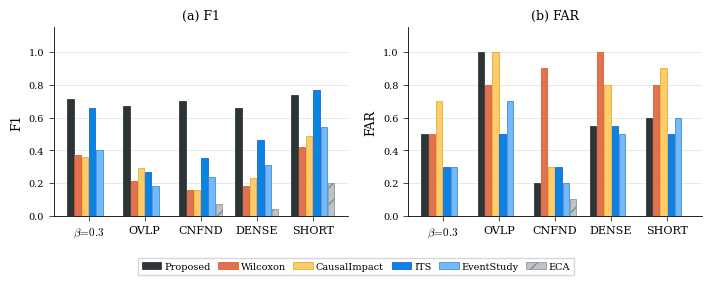

This figure's Python source: (Note: this script raises an exception after producing the figure.)
"""EX3: Method comparison — grouped bar chart (F1 + FAR, 2 panels).

Style: top-conference (NeurIPS / KDD / ICML) grouped bar chart.
"""
import matplotlib
matplotlib.use("Agg")
import matplotlib.pyplot as plt
import numpy as np
from pathlib import Path

plt.rcParams.update({
    "font.family": "serif",
    "mathtext.fontset": "cm",
    "font.size": 8,
    "axes.labelsize": 9,
    "axes.titlesize": 9,
    "axes.linewidth": 0.6,
    "xtick.major.width": 0.5,
    "ytick.major.width": 0.5,
    "xtick.labelsize": 8,
    "ytick.labelsize": 7,
    "legend.fontsize": 7,
    "lines.linewidth": 1.0,
})

# ---------- Data (EX3 full run, N=100K, W=1000, θ=100, 5 seeds avg) ----------
conditions = [r"$\beta\!=\!0.3$", "OVLP", "CNFND", "DENSE", "SHORT"]
methods = ["Proposed", "Wilcoxon", "CausalImpact", "ITS",
           "EventStudy", "ECA"]

f1 = {
    "Proposed":     [0.71, 0.67, 0.70, 0.66, 0.74],
    "Wilcoxon":     [0.37, 0.21, 0.16, 0.18, 0.42],
    "CausalImpact": [0.36, 0.29, 0.16, 0.23, 0.49],
    "ITS":          [0.66, 0.27, 0.35, 0.46, 0.77],
    "EventStudy":   [0.40, 0.18, 0.24, 0.31, 0.54],
    "ECA":          [0.00, 0.00, 0.07, 0.04, 0.20],
}
far = {
    "Proposed":     [0.50, 1.00, 0.20, 0.55, 0.60],
    "Wilcoxon":     [0.50, 0.80, 0.90, 1.00, 0.80],
    "CausalImpact": [0.70, 1.00, 0.30, 0.80, 0.90],
    "ITS":          [0.30, 0.50, 0.30, 0.55, 0.50],
    "EventStudy":   [0.30, 0.70, 0.20, 0.50, 0.60],
    "ECA":          [0.00, 0.00, 0.10, 0.00, 0.00],
}

# ---------- Colors ----------
colors = [
    "#2d3436",  # Proposed (dark)
    "#e17055",  # Wilcoxon
    "#fdcb6e",  # CausalImpact
    "#0984e3",  # ITS
    "#74b9ff",  # EventStudy
    "#bdc3c7",  # ECA
]
edgecols = [
    "#1e272e",
    "#d35400",
    "#e0a800",
    "#0652DD",
    "#2980b9",
    "#7f8c8d",
]
hatches = ["", "", "", "", "", "//"]

x = np.arange(len(conditions))
n = len(methods)
width = 0.13
offsets = np.array([-(n - 1) / 2 + i for i in range(n)]) * width

# ---------- Figure (2 panels) ----------
fig, (ax1, ax2) = plt.subplots(1, 2, figsize=(7.16, 2.8))

panels = [
    (ax1, f1,  "F1",  "(a) F1"),
    (ax2, far, "FAR", "(b) FAR"),
]

for panel_idx, (ax, data, ylabel, title) in enumerate(panels):
    for i, method in enumerate(methods):
        ax.bar(
            x + offsets[i],
            data[method],
            width * 0.88,
            color=colors[i],
            edgecolor=edgecols[i],
            linewidth=0.5,
            hatch=hatches[i],
            label=method if panel_idx == 0 else None,
            zorder=3,
        )

    ax.set_ylabel(ylabel)
    ax.set_xticks(x)
    ax.set_xticklabels(conditions)
    ax.set_title(title, pad=6)
    ax.set_ylim(0, 1.15)
    ax.yaxis.grid(True, color="#E0E0E0", linewidth=0.5, zorder=0)
    ax.set_axisbelow(True)
    ax.spines["top"].set_visible(False)
    ax.spines["right"].set_visible(False)

# Shared legend — bottom centre
handles, labels = ax1.get_legend_handles_labels()
fig.legend(
    handles, labels,
    loc="lower center",
    ncol=6,
    frameon=True,
    edgecolor="#cccccc",
    fancybox=False,
    bbox_to_anchor=(0.5, -0.01),
    columnspacing=0.8,
    handletextpad=0.3,
)

fig.tight_layout(rect=[0, 0.09, 1, 1], w_pad=1.5)

out = Path(__file__).resolve().parent
fig.savefig(out / "ex3_method.pdf", bbox_inches="tight", dpi=300)
fig.savefig(out / "ex3_method.png", bbox_inches="tight", dpi=300)
print("Saved ex3_method.pdf/png")
